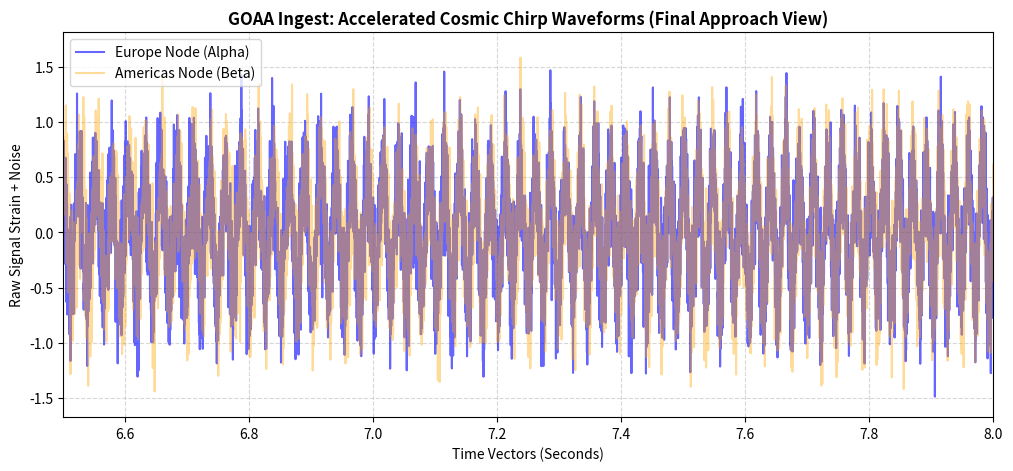

Reproduce this figure in Python.
import numpy as np
import matplotlib.pyplot as plt

def run_dynamic_chirp_generator():
    print("=================================================================")
    print("     INITIALIZING DYNAMIC COSMIC CHIRP SIGNAL GENERATOR         ")
    print("=================================================================")
    
    duration = 8.0  # 8-second observation window
    sample_rate = 5000
    timestamps = np.linspace(0, duration, int(duration * sample_rate))
    
    # 1. Planetary Array Coordinates (KM)
    stations = {
        'Station_A_Europe':    np.array([4200.0, 0.0, 4800.0]),
        'Station_B_Americas':  np.array([-4800.0, -2800.0, 3000.0]),
        'Station_C_Australia': np.array([-3900.0, 3000.0, -4200.0]),
    }
    
    c = 299792.458  # Speed of light
    wave_vector = np.array([0.6, 0.0, 0.8])
    wave_vector /= np.linalg.norm(wave_vector)
    
    print(f"[GENERATOR] Generating non-linear frequency sweep across global nodes...")
    
    # 2. THE CHIRP EQUATION: Frequency sweeps from 5Hz up to 45Hz dynamically
    f_start = 5.0
    f_end = 45.0
    
    # Calculate relative physical time delays for each node
    delays = {}
    for name, coords in stations.items():
        delays[name] = np.dot(coords, wave_vector) / c
        
    # 3. Generate Dynamic Wave Streams per Station
    chirp_streams = {}
    for name, dt in delays.items():
        # Shift the timeline by the specific station spatial delay
        t_shifted = timestamps - dt
        
        # Non-linear phase accumulation formula for a linear frequency chirp
        phase = 2 * np.pi * (f_start * t_shifted + ((f_end - f_start) / (2 * duration)) * (t_shifted ** 2))
        
        # Exponential amplitude envelope modeling the approach to collision
        amplitude_envelope = 0.05 + 0.2 * np.exp(t_shifted / duration)
        
        # Synthesize pure dynamic wave + baseline background noise
        pure_wave = amplitude_envelope * np.sin(phase)
        random_noise = np.random.normal(0, 0.3, len(timestamps))
        
        chirp_streams[name] = pure_wave + random_noise

    print("[GENERATOR OK] Dynamic event streams successfully broadcasted to hardware nodes.")
    
    # 4. VISUALIZING THE DYNAMIC ENVELOPE (Europe vs Americas)
    plt.figure(figsize=(12, 5))
    plt.plot(timestamps, chirp_streams['Station_A_Europe'], label='Europe Node (Alpha)', alpha=0.6, color='blue')
    plt.plot(timestamps, chirp_streams['Station_B_Americas'], label='Americas Node (Beta)', alpha=0.4, color='orange')
    
    plt.xlim([duration - 1.5, duration]) # Zoom into the final 1.5 seconds to see the dense chirp waves
    plt.title("GOAA Ingest: Accelerated Cosmic Chirp Waveforms (Final Approach View)", fontsize=12, fontweight='bold')
    plt.xlabel("Time Vectors (Seconds)")
    plt.ylabel("Raw Signal Strain + Noise")
    plt.legend(loc='upper left')
    plt.grid(True, linestyle='--', alpha=0.5)
    plt.show()
    
    print("=================================================================")

# Execute the dynamic broadcaster
run_dynamic_chirp_generator()
